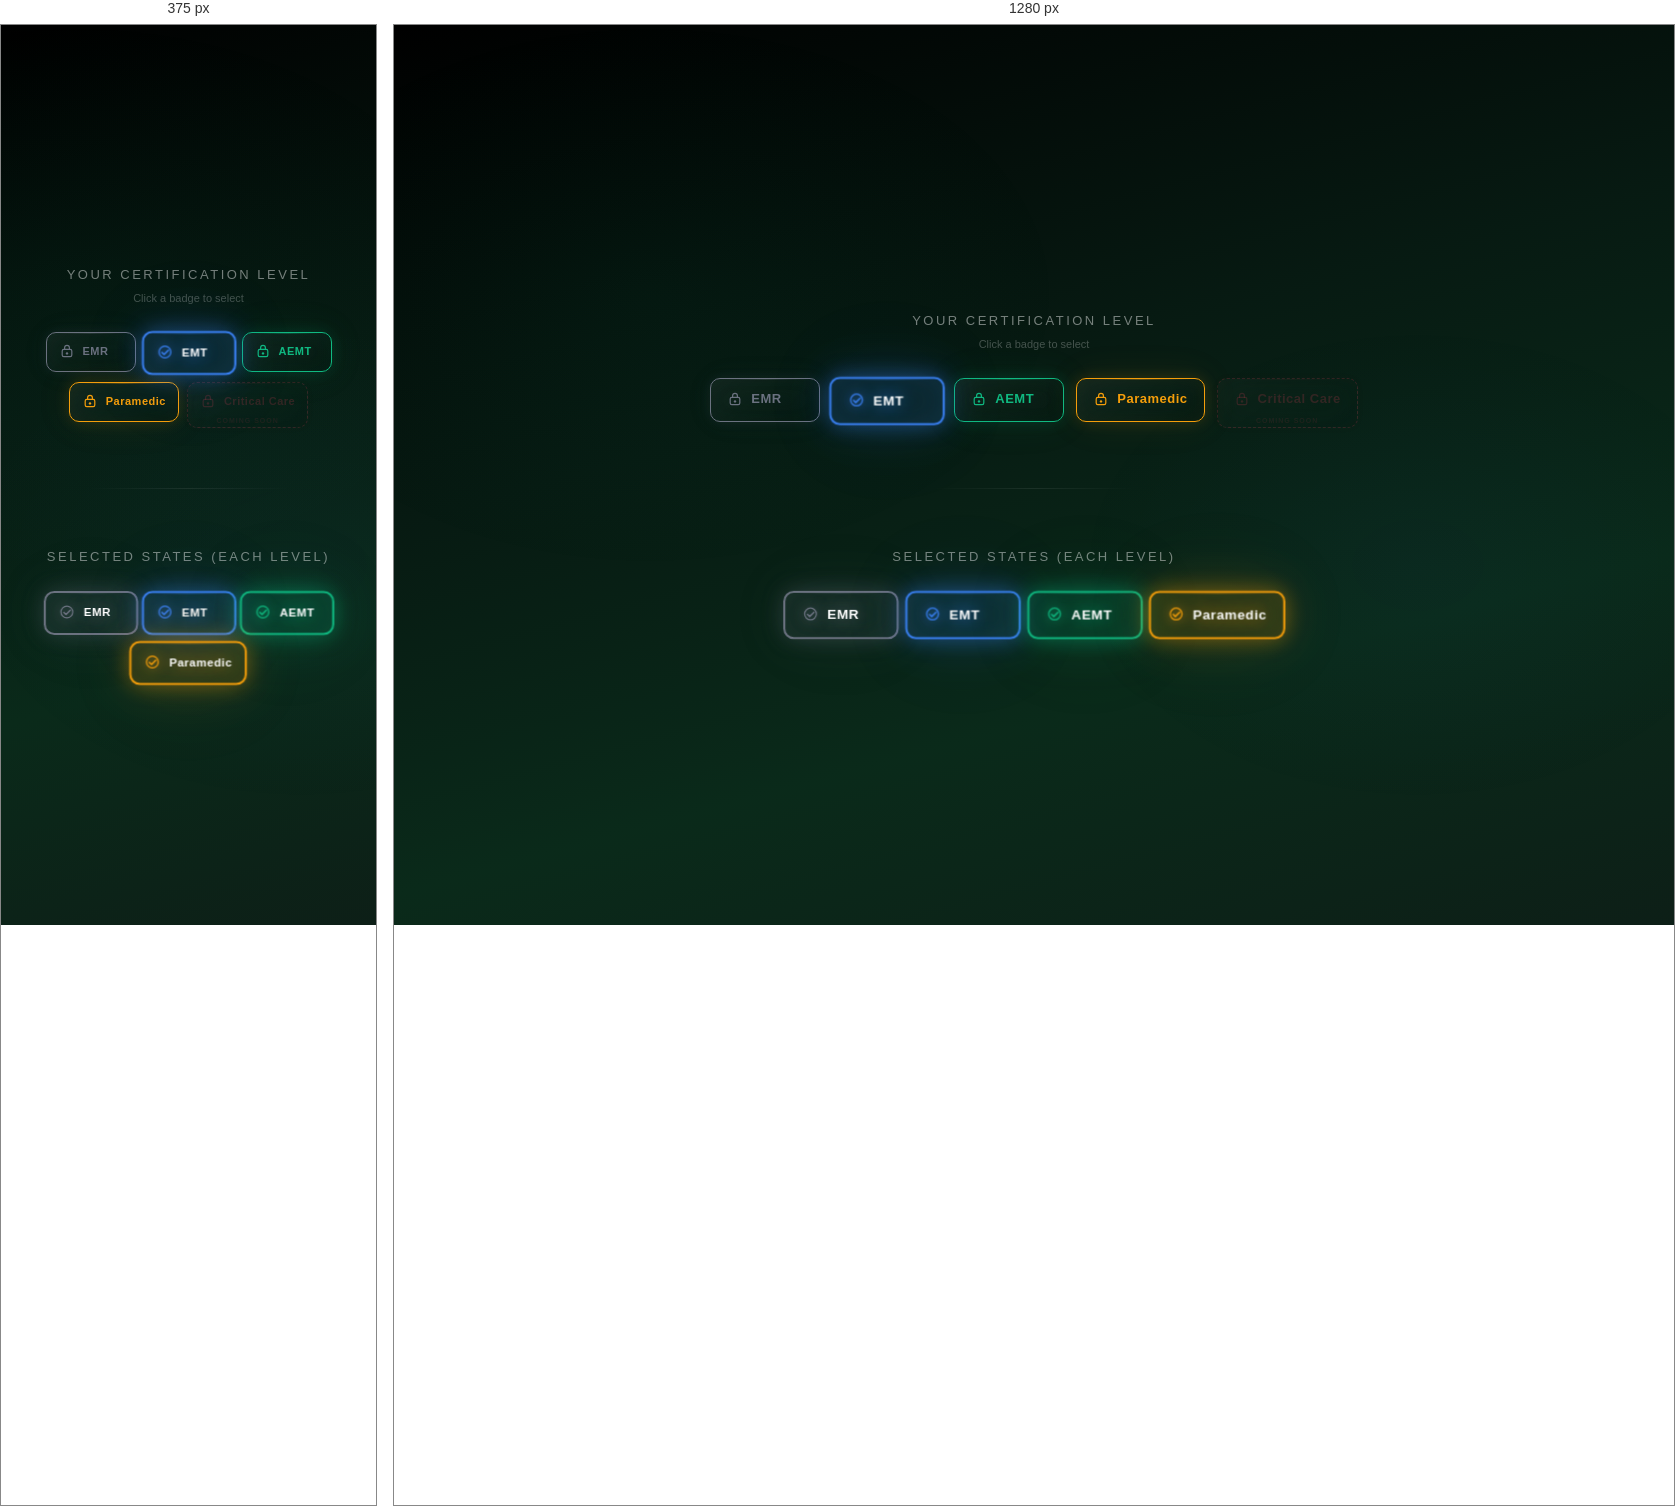
Rendered at 375 px and 1280 px, left to right.

<!-- file: badge-variant-final.html -->
<!DOCTYPE html>
<html lang="en">
<head>
  <meta charset="UTF-8">
  <meta name="viewport" content="width=device-width, initial-scale=1.0">
  <title>Certification Level Badges — Refined</title>
  <link rel="preconnect" href="https://fonts.googleapis.com">
  <link rel="preconnect" href="https://fonts.gstatic.com" crossorigin>
  <link href="https://fonts.googleapis.com/css2?family=Poppins:wght@300;400;500;600;700&display=swap" rel="stylesheet">
  <style>
    *, *::before, *::after { margin: 0; padding: 0; box-sizing: border-box; }

    body {
      font-family: 'Poppins', sans-serif;
      min-height: 100vh;
      background: linear-gradient(165deg, #000000 0%, #071a12 40%, #0a2a1a 70%, #0d1f17 100%);
      display: flex;
      flex-direction: column;
      align-items: center;
      justify-content: center;
      gap: 60px;
      padding: 60px 24px;
      overflow-x: hidden;
    }

    body::before {
      content: '';
      position: fixed;
      inset: 0;
      background:
        radial-gradient(ellipse 600px 400px at 20% 30%, rgba(16, 185, 129, 0.04) 0%, transparent 70%),
        radial-gradient(ellipse 500px 350px at 80% 60%, rgba(59, 130, 246, 0.03) 0%, transparent 70%);
      pointer-events: none;
    }

    .section {
      position: relative;
      z-index: 1;
      text-align: center;
    }

    .section-title {
      font-size: 13px;
      font-weight: 500;
      letter-spacing: 2.5px;
      text-transform: uppercase;
      color: rgba(255, 255, 255, 0.45);
      margin-bottom: 28px;
    }

    .section-subtitle {
      font-size: 11px;
      font-weight: 400;
      color: rgba(255, 255, 255, 0.25);
      margin-top: -18px;
      margin-bottom: 28px;
    }

    .badge-row {
      display: flex;
      gap: 12px;
      justify-content: center;
      align-items: flex-start;
      flex-wrap: wrap;
    }

    /* ─── Base Badge ─── */
    .badge {
      position: relative;
      min-width: 110px;
      padding: 12px 16px 14px;
      border-radius: 10px;
      cursor: pointer;
      transition: all 0.3s cubic-bezier(0.4, 0, 0.2, 1);
      display: flex;
      flex-direction: row;
      align-items: center;
      gap: 8px;
      user-select: none;

      background: linear-gradient(
        145deg,
        rgba(255, 255, 255, 0.05) 0%,
        rgba(255, 255, 255, 0.02) 50%,
        rgba(0, 0, 0, 0.08) 100%
      );
      backdrop-filter: blur(16px);
      -webkit-backdrop-filter: blur(16px);
      border: 1.5px solid var(--badge-color);
    }

    /* Inner light reflection */
    .badge::before {
      content: '';
      position: absolute;
      top: 0;
      left: 10%;
      right: 10%;
      height: 1px;
      background: linear-gradient(90deg, transparent, var(--badge-color-bright, rgba(255,255,255,0.3)) 50%, transparent);
      opacity: 0.5;
    }

    .badge-icon { width: 16px; height: 16px; flex-shrink: 0; }
    .badge-icon svg { width: 100%; height: 100%; }

    .badge-label {
      font-size: 13px;
      font-weight: 600;
      letter-spacing: 0.5px;
      color: var(--badge-color);
      white-space: nowrap;
    }

    .badge-coming-soon {
      font-size: 7px;
      font-weight: 600;
      letter-spacing: 1px;
      text-transform: uppercase;
      color: var(--badge-color);
      opacity: 0.5;
      position: absolute;
      bottom: 3px;
      left: 50%;
      transform: translateX(-50%);
      white-space: nowrap;
    }

    /* ─── Color Variants ─── */
    .badge--emr {
      --badge-color: #6B7280;
      --badge-color-bright: rgba(107, 114, 128, 0.5);
      --badge-color-fill: rgba(107, 114, 128, 0.12);
      box-shadow:
        0 0 12px rgba(107, 114, 128, 0.12),
        0 0 30px rgba(107, 114, 128, 0.06),
        inset 0 0 20px rgba(107, 114, 128, 0.03);
    }

    .badge--emt {
      --badge-color: #3B82F6;
      --badge-color-bright: rgba(59, 130, 246, 0.6);
      --badge-color-fill: rgba(59, 130, 246, 0.12);
      box-shadow:
        0 0 15px rgba(59, 130, 246, 0.15),
        0 0 40px rgba(59, 130, 246, 0.08),
        inset 0 0 20px rgba(59, 130, 246, 0.04);
    }

    .badge--aemt {
      --badge-color: #10B981;
      --badge-color-bright: rgba(16, 185, 129, 0.6);
      --badge-color-fill: rgba(16, 185, 129, 0.12);
      box-shadow:
        0 0 15px rgba(16, 185, 129, 0.15),
        0 0 40px rgba(16, 185, 129, 0.08),
        inset 0 0 20px rgba(16, 185, 129, 0.04);
    }

    .badge--pmdc {
      --badge-color: #F59E0B;
      --badge-color-bright: rgba(245, 158, 11, 0.6);
      --badge-color-fill: rgba(245, 158, 11, 0.12);
      box-shadow:
        0 0 15px rgba(245, 158, 11, 0.15),
        0 0 40px rgba(245, 158, 11, 0.08),
        inset 0 0 20px rgba(245, 158, 11, 0.04);
    }

    .badge--cc {
      --badge-color: rgba(244, 63, 94, 0.3);
      --badge-color-bright: rgba(244, 63, 94, 0.15);
      --badge-color-fill: rgba(244, 63, 94, 0.06);
      box-shadow:
        0 0 10px rgba(244, 63, 94, 0.05),
        inset 0 0 15px rgba(244, 63, 94, 0.02);
      opacity: 0.6;
      cursor: default;
      padding-bottom: 20px;
      border-style: dashed;
    }

    /* ─── Hover ─── */
    .badge:not(.badge--cc):not(.badge--selected):hover {
      transform: translateY(-2px);
      border-color: var(--badge-color);
      box-shadow:
        0 0 20px color-mix(in srgb, var(--badge-color) 25%, transparent),
        0 0 50px color-mix(in srgb, var(--badge-color) 12%, transparent),
        inset 0 0 25px color-mix(in srgb, var(--badge-color) 06%, transparent);
    }

    /* ─── Selected State — STRONG contrast ─── */
    .badge--selected {
      background: var(--badge-color-fill);
      border-width: 2px;
      transform: scale(1.05);
      z-index: 2;
    }

    .badge--selected .badge-label {
      color: #fff;
      text-shadow: 0 0 16px var(--badge-color);
    }

    .badge--selected .badge-icon svg {
      filter: drop-shadow(0 0 6px var(--badge-color));
    }

    /* Per-color selected glow amplification */
    .badge--selected.badge--emr {
      box-shadow:
        0 0 20px rgba(107, 114, 128, 0.3),
        0 0 50px rgba(107, 114, 128, 0.15),
        0 0 80px rgba(107, 114, 128, 0.06),
        inset 0 0 30px rgba(107, 114, 128, 0.08);
    }
    .badge--selected.badge--emt {
      box-shadow:
        0 0 20px rgba(59, 130, 246, 0.4),
        0 0 50px rgba(59, 130, 246, 0.2),
        0 0 100px rgba(59, 130, 246, 0.08),
        inset 0 0 30px rgba(59, 130, 246, 0.1);
    }
    .badge--selected.badge--aemt {
      box-shadow:
        0 0 20px rgba(16, 185, 129, 0.4),
        0 0 50px rgba(16, 185, 129, 0.2),
        0 0 100px rgba(16, 185, 129, 0.08),
        inset 0 0 30px rgba(16, 185, 129, 0.1);
    }
    .badge--selected.badge--pmdc {
      box-shadow:
        0 0 20px rgba(245, 158, 11, 0.4),
        0 0 50px rgba(245, 158, 11, 0.2),
        0 0 100px rgba(245, 158, 11, 0.08),
        inset 0 0 30px rgba(245, 158, 11, 0.1);
    }

    /* ─── Divider ─── */
    .divider {
      width: 200px;
      height: 1px;
      background: linear-gradient(90deg, transparent, rgba(255,255,255,0.08), transparent);
    }

    /* ─── Lock & Check SVG templates ─── */
    .icon-lock { color: var(--badge-color); }
    .icon-check { color: var(--badge-color); }
    .badge--selected .icon-lock { display: none; }
    .badge--selected .icon-check { display: block; }
    .badge:not(.badge--selected) .icon-check { display: none; }

    /* ─── Responsive ─── */
    @media (max-width: 640px) {
      .badge-row { gap: 8px; }
      .badge { min-width: 90px; padding: 10px 12px 12px; }
      .badge-label { font-size: 11px; }
      .badge--cc { padding-bottom: 18px; }
    }
  </style>
</head>
<body>

  <!-- ═══ Row 1: Default — click to select ═══ -->
  <div class="section">
    <div class="section-title">Your Certification Level</div>
    <div class="section-subtitle">Click a badge to select</div>
    <div class="badge-row" id="row-interactive">

      <div class="badge badge--emr" onclick="selectBadge(this)">
        <div class="badge-icon">
          <svg class="icon-lock" viewBox="0 0 20 20" fill="none"><rect x="4" y="8" width="12" height="9" rx="2" stroke="currentColor" stroke-width="1.5"/><path d="M7 8V6a3 3 0 0 1 6 0v2" stroke="currentColor" stroke-width="1.5" stroke-linecap="round"/><circle cx="10" cy="13" r="1.5" fill="currentColor"/></svg>
          <svg class="icon-check" viewBox="0 0 20 20" fill="none"><circle cx="10" cy="10" r="7" stroke="currentColor" stroke-width="1.5"/><path d="M6.5 10.5l2.5 2.5 5-5" stroke="currentColor" stroke-width="1.8" stroke-linecap="round" stroke-linejoin="round"/></svg>
        </div>
        <span class="badge-label">EMR</span>
      </div>

      <div class="badge badge--emt badge--selected" onclick="selectBadge(this)">
        <div class="badge-icon">
          <svg class="icon-lock" viewBox="0 0 20 20" fill="none"><rect x="4" y="8" width="12" height="9" rx="2" stroke="currentColor" stroke-width="1.5"/><path d="M7 8V6a3 3 0 0 1 6 0v2" stroke="currentColor" stroke-width="1.5" stroke-linecap="round"/><circle cx="10" cy="13" r="1.5" fill="currentColor"/></svg>
          <svg class="icon-check" viewBox="0 0 20 20" fill="none"><circle cx="10" cy="10" r="7" stroke="currentColor" stroke-width="1.5"/><path d="M6.5 10.5l2.5 2.5 5-5" stroke="currentColor" stroke-width="1.8" stroke-linecap="round" stroke-linejoin="round"/></svg>
        </div>
        <span class="badge-label">EMT</span>
      </div>

      <div class="badge badge--aemt" onclick="selectBadge(this)">
        <div class="badge-icon">
          <svg class="icon-lock" viewBox="0 0 20 20" fill="none"><rect x="4" y="8" width="12" height="9" rx="2" stroke="currentColor" stroke-width="1.5"/><path d="M7 8V6a3 3 0 0 1 6 0v2" stroke="currentColor" stroke-width="1.5" stroke-linecap="round"/><circle cx="10" cy="13" r="1.5" fill="currentColor"/></svg>
          <svg class="icon-check" viewBox="0 0 20 20" fill="none"><circle cx="10" cy="10" r="7" stroke="currentColor" stroke-width="1.5"/><path d="M6.5 10.5l2.5 2.5 5-5" stroke="currentColor" stroke-width="1.8" stroke-linecap="round" stroke-linejoin="round"/></svg>
        </div>
        <span class="badge-label">AEMT</span>
      </div>

      <div class="badge badge--pmdc" onclick="selectBadge(this)">
        <div class="badge-icon">
          <svg class="icon-lock" viewBox="0 0 20 20" fill="none"><rect x="4" y="8" width="12" height="9" rx="2" stroke="currentColor" stroke-width="1.5"/><path d="M7 8V6a3 3 0 0 1 6 0v2" stroke="currentColor" stroke-width="1.5" stroke-linecap="round"/><circle cx="10" cy="13" r="1.5" fill="currentColor"/></svg>
          <svg class="icon-check" viewBox="0 0 20 20" fill="none"><circle cx="10" cy="10" r="7" stroke="currentColor" stroke-width="1.5"/><path d="M6.5 10.5l2.5 2.5 5-5" stroke="currentColor" stroke-width="1.8" stroke-linecap="round" stroke-linejoin="round"/></svg>
        </div>
        <span class="badge-label">Paramedic</span>
      </div>

      <div class="badge badge--cc">
        <div class="badge-icon">
          <svg class="icon-lock" viewBox="0 0 20 20" fill="none"><rect x="4" y="8" width="12" height="9" rx="2" stroke="currentColor" stroke-width="1.5"/><path d="M7 8V6a3 3 0 0 1 6 0v2" stroke="currentColor" stroke-width="1.5" stroke-linecap="round"/><circle cx="10" cy="13" r="1.5" fill="currentColor"/></svg>
        </div>
        <span class="badge-label">Critical Care</span>
        <span class="badge-coming-soon">Coming Soon</span>
      </div>

    </div>
  </div>

  <div class="divider"></div>

  <!-- ═══ Row 2: Static showcase — each level selected ═══ -->
  <div class="section">
    <div class="section-title">Selected States (each level)</div>
    <div class="badge-row">

      <div class="badge badge--emr badge--selected">
        <div class="badge-icon">
          <svg class="icon-lock" viewBox="0 0 20 20" fill="none"><rect x="4" y="8" width="12" height="9" rx="2" stroke="currentColor" stroke-width="1.5"/><path d="M7 8V6a3 3 0 0 1 6 0v2" stroke="currentColor" stroke-width="1.5" stroke-linecap="round"/><circle cx="10" cy="13" r="1.5" fill="currentColor"/></svg>
          <svg class="icon-check" viewBox="0 0 20 20" fill="none"><circle cx="10" cy="10" r="7" stroke="currentColor" stroke-width="1.5"/><path d="M6.5 10.5l2.5 2.5 5-5" stroke="currentColor" stroke-width="1.8" stroke-linecap="round" stroke-linejoin="round"/></svg>
        </div>
        <span class="badge-label">EMR</span>
      </div>

      <div class="badge badge--emt badge--selected">
        <div class="badge-icon">
          <svg class="icon-lock" viewBox="0 0 20 20" fill="none"><rect x="4" y="8" width="12" height="9" rx="2" stroke="currentColor" stroke-width="1.5"/><path d="M7 8V6a3 3 0 0 1 6 0v2" stroke="currentColor" stroke-width="1.5" stroke-linecap="round"/><circle cx="10" cy="13" r="1.5" fill="currentColor"/></svg>
          <svg class="icon-check" viewBox="0 0 20 20" fill="none"><circle cx="10" cy="10" r="7" stroke="currentColor" stroke-width="1.5"/><path d="M6.5 10.5l2.5 2.5 5-5" stroke="currentColor" stroke-width="1.8" stroke-linecap="round" stroke-linejoin="round"/></svg>
        </div>
        <span class="badge-label">EMT</span>
      </div>

      <div class="badge badge--aemt badge--selected">
        <div class="badge-icon">
          <svg class="icon-lock" viewBox="0 0 20 20" fill="none"><rect x="4" y="8" width="12" height="9" rx="2" stroke="currentColor" stroke-width="1.5"/><path d="M7 8V6a3 3 0 0 1 6 0v2" stroke="currentColor" stroke-width="1.5" stroke-linecap="round"/><circle cx="10" cy="13" r="1.5" fill="currentColor"/></svg>
          <svg class="icon-check" viewBox="0 0 20 20" fill="none"><circle cx="10" cy="10" r="7" stroke="currentColor" stroke-width="1.5"/><path d="M6.5 10.5l2.5 2.5 5-5" stroke="currentColor" stroke-width="1.8" stroke-linecap="round" stroke-linejoin="round"/></svg>
        </div>
        <span class="badge-label">AEMT</span>
      </div>

      <div class="badge badge--pmdc badge--selected">
        <div class="badge-icon">
          <svg class="icon-lock" viewBox="0 0 20 20" fill="none"><rect x="4" y="8" width="12" height="9" rx="2" stroke="currentColor" stroke-width="1.5"/><path d="M7 8V6a3 3 0 0 1 6 0v2" stroke="currentColor" stroke-width="1.5" stroke-linecap="round"/><circle cx="10" cy="13" r="1.5" fill="currentColor"/></svg>
          <svg class="icon-check" viewBox="0 0 20 20" fill="none"><circle cx="10" cy="10" r="7" stroke="currentColor" stroke-width="1.5"/><path d="M6.5 10.5l2.5 2.5 5-5" stroke="currentColor" stroke-width="1.8" stroke-linecap="round" stroke-linejoin="round"/></svg>
        </div>
        <span class="badge-label">Paramedic</span>
      </div>

    </div>
  </div>

  <script>
    function selectBadge(el) {
      if (el.classList.contains('badge--cc')) return;
      var row = el.closest('.badge-row');
      row.querySelectorAll('.badge').forEach(function(b) { b.classList.remove('badge--selected'); });
      el.classList.add('badge--selected');
    }
  </script>

</body>
</html>